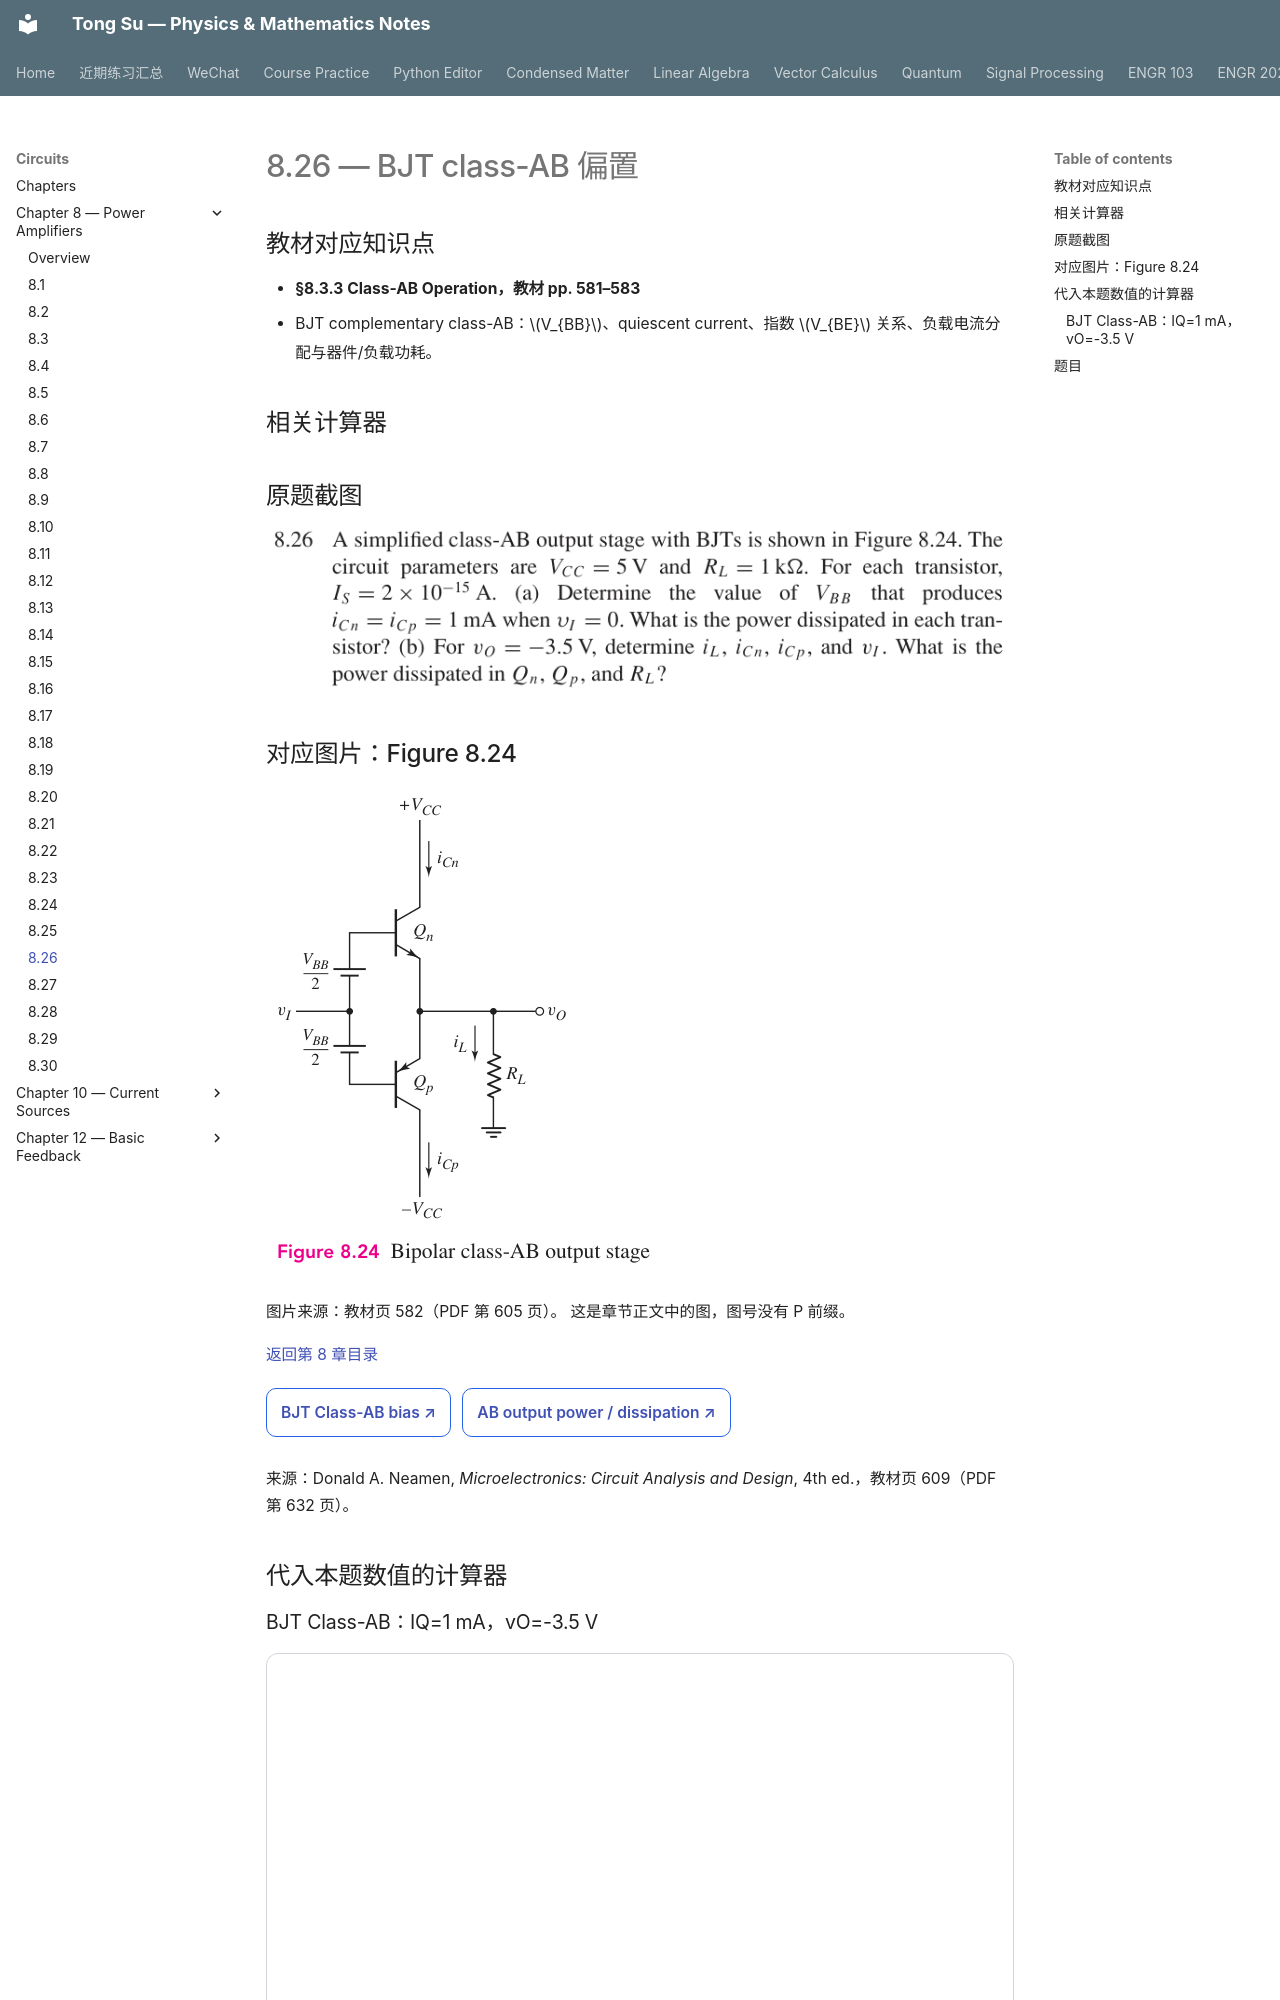

repository: OutisNemosseus/zhihu-physics-notes · page: circuits/power-amplifiers/8-26/index.html · generator: mkdocs

# 8.26 — BJT class-AB 偏置


## 教材对应知识点

- **§8.3.3 Class-AB Operation，教材 pp. 581–583**
- BJT complementary class-AB：\(V_{BB}\)、quiescent current、指数 \(V_{BE}\) 关系、负载电流分配与器件/负载功耗。

## 相关计算器

## 原题截图

![题目 8.26 原文](../../assets/images/ch8/problem-8-26.webp)

## 对应图片：Figure 8.24

![Figure 8.24](../../assets/images/ch8/fig-8-24.webp)

图片来源：教材页 582（PDF 第 605 页）。 这是章节正文中的图，图号没有 P 前缀。

[返回第 8 章目录](index.md)

<div style="margin:0.5rem 0 1.2rem 0;">
<a href="../../../tools/chapter8-calculators.html#abbias" target="_blank" rel="noopener" style="display:inline-block;margin:0.2rem 0.35rem 0.2rem 0;padding:0.5rem 0.7rem;border:1px solid #2563eb;border-radius:0.5rem;text-decoration:none;font-weight:600;">BJT Class-AB bias ↗</a>
<a href="../../../tools/chapter8-calculators.html#classb" target="_blank" rel="noopener" style="display:inline-block;margin:0.2rem 0.35rem 0.2rem 0;padding:0.5rem 0.7rem;border:1px solid #2563eb;border-radius:0.5rem;text-decoration:none;font-weight:600;">AB output power / dissipation ↗</a>
</div>

来源：Donald A. Neamen, *Microelectronics: Circuit Analysis and Design*, 4th ed.，教材页 609（PDF 第 632 页）。

<!-- instantiated-calculator -->
## 代入本题数值的计算器
